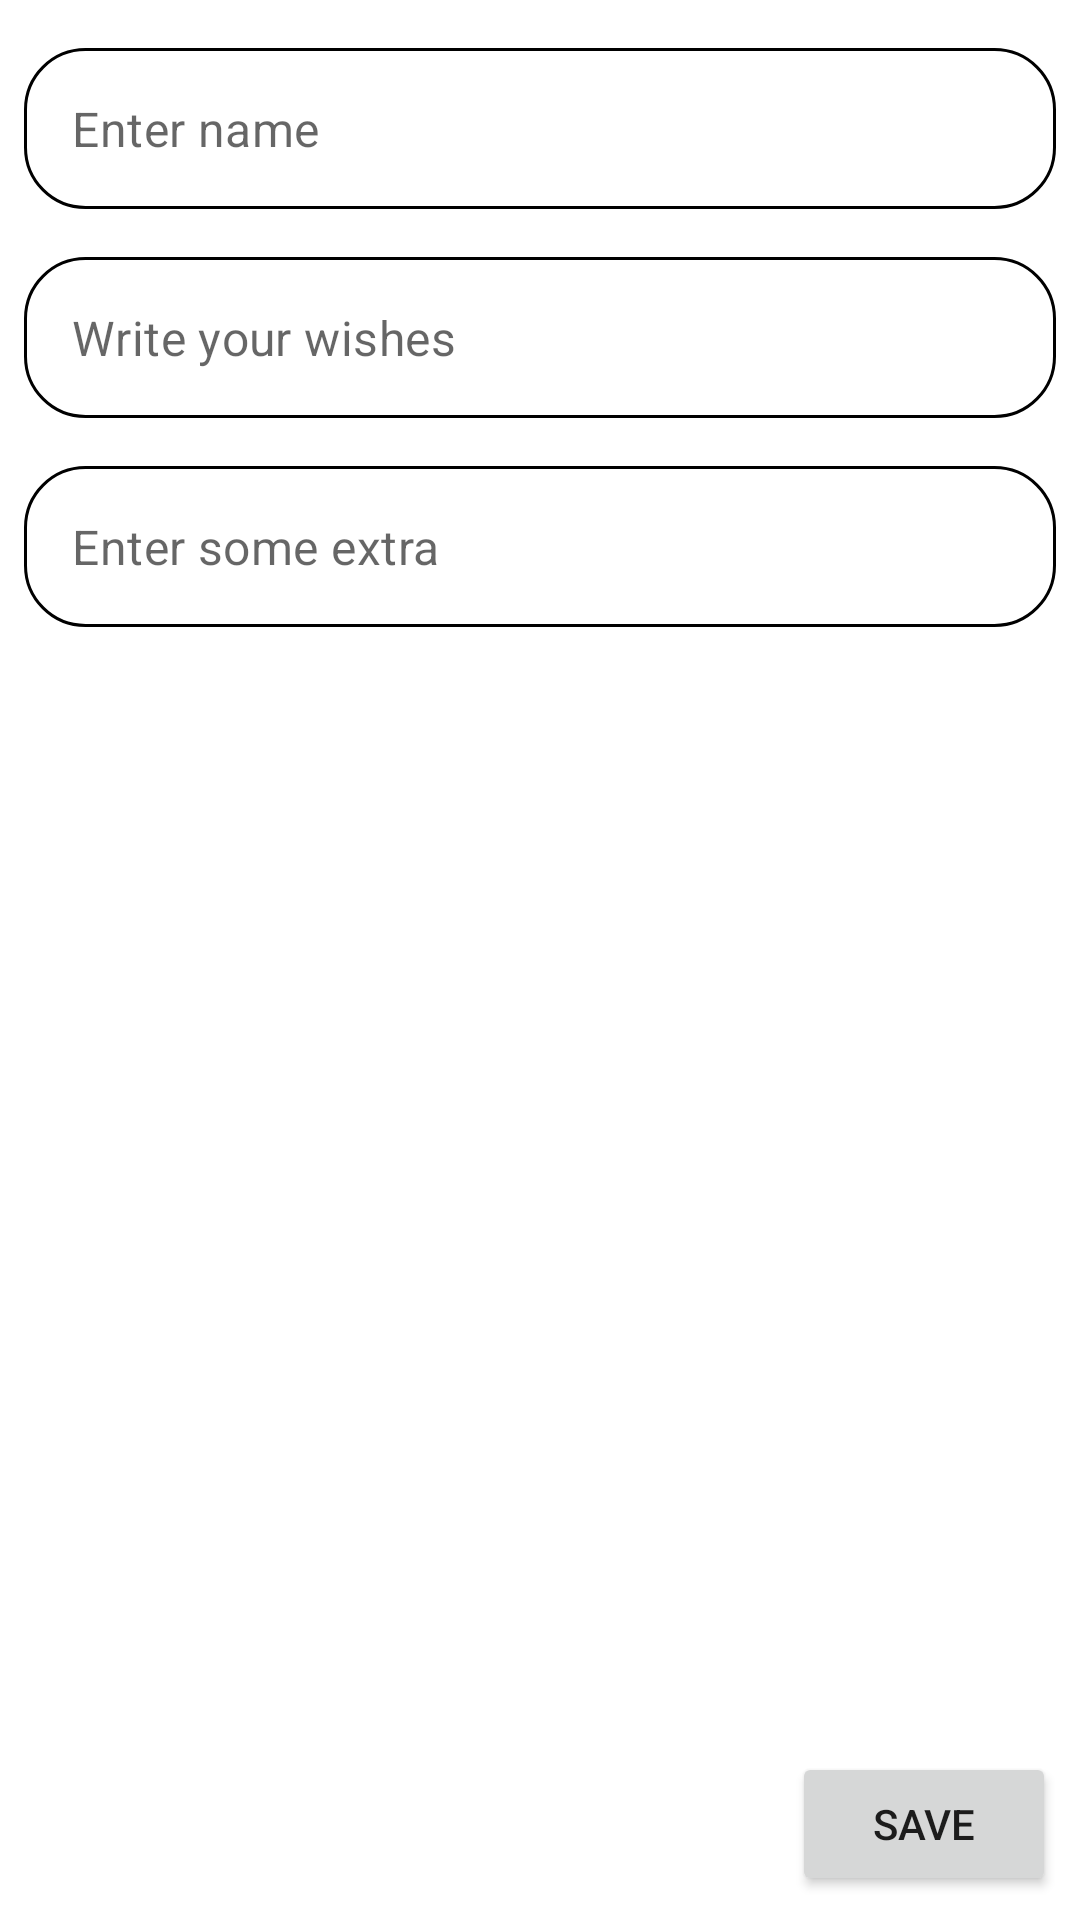

Write the Android layout XML for this screen, with the resource values it uses.
<!-- AndroidManifest.xml: application theme Theme.AnimatedShet -->
<!-- res/layout/main_fragment.xml -->
<?xml version="1.0" encoding="utf-8"?>
<layout xmlns:android="http://schemas.android.com/apk/res/android"
    xmlns:app="http://schemas.android.com/apk/res-auto"
    xmlns:tools="http://schemas.android.com/tools">

    <data>

    </data>

    <androidx.constraintlayout.widget.ConstraintLayout
        android:layout_width="match_parent"
        android:layout_height="match_parent"
        tools:context=".mainscreen.MainFragment">

        <ImageView
            android:id="@+id/mainBackgroundImage"
            android:layout_width="match_parent"
            android:scaleType="centerCrop"
            android:layout_height="match_parent"
            android:importantForAccessibility="no"
            app:layout_constraintBottom_toBottomOf="parent"
            app:layout_constraintEnd_toEndOf="parent"
            app:layout_constraintStart_toStartOf="parent"
            app:layout_constraintTop_toTopOf="parent" />

        <com.google.android.material.textfield.TextInputLayout
            android:id="@+id/mainNameContainer"
            style="@style/textInputLayoutStyle"
            android:layout_width="match_parent"
            android:layout_height="wrap_content"
            app:boxStrokeWidth="0dp"
            app:boxStrokeWidthFocused="0dp"
            app:layout_constraintStart_toStartOf="parent"
            app:layout_constraintTop_toTopOf="parent">

            <EditText
                android:id="@+id/mainName"
                android:layout_width="match_parent"
                android:layout_height="wrap_content"
                android:background="@drawable/round_background"
                android:hint="@string/enter_name"
                android:padding="@dimen/padding_16dp" />
        </com.google.android.material.textfield.TextInputLayout>


        <com.google.android.material.textfield.TextInputLayout
            android:id="@+id/mainWishesContainer"
            style="@style/textInputLayoutStyle"
            android:layout_width="match_parent"
            android:layout_height="wrap_content"
            app:boxStrokeWidth="0dp"
            app:boxStrokeWidthFocused="0dp"
            app:layout_constraintStart_toStartOf="parent"
            app:layout_constraintTop_toBottomOf="@id/mainNameContainer">

            <EditText
                android:id="@+id/mainWishes"
                android:layout_width="match_parent"
                android:layout_height="wrap_content"
                android:background="@drawable/round_background"
                android:hint="@string/write_your_wishes"
                android:padding="@dimen/padding_16dp" />
        </com.google.android.material.textfield.TextInputLayout>

        <com.google.android.material.textfield.TextInputLayout
            android:id="@+id/mainInfoContainer"
            style="@style/textInputLayoutStyle"
            android:layout_width="match_parent"
            android:layout_height="wrap_content"
            app:boxStrokeWidth="0dp"
            app:boxStrokeWidthFocused="0dp"
            app:layout_constraintStart_toStartOf="parent"
            app:layout_constraintTop_toBottomOf="@id/mainWishesContainer">

            <EditText
                android:id="@+id/mainInfo"
                android:layout_width="match_parent"
                android:layout_height="wrap_content"
                android:background="@drawable/round_background"
                android:hint="@string/enter_some_extra"
                android:padding="@dimen/padding_16dp" />
        </com.google.android.material.textfield.TextInputLayout>

        <Button
            android:id="@+id/mainSave"
            android:layout_width="wrap_content"
            android:layout_height="wrap_content"
            android:layout_margin="@dimen/margin_8dp"
            android:text="@string/save"
            app:layout_constraintBottom_toBottomOf="parent"
            app:layout_constraintEnd_toEndOf="parent" />

        <ImageView
            android:id="@+id/mainDownToUpImage"
            android:layout_width="200dp"
            android:layout_height="200dp"
            app:layout_constraintBottom_toBottomOf="parent"
            app:layout_constraintEnd_toEndOf="parent"
            app:layout_constraintStart_toStartOf="parent"
            app:layout_constraintTop_toBottomOf="@+id/mainInfoContainer"
            tools:srcCompat="@tools:sample/avatars" />


    </androidx.constraintlayout.widget.ConstraintLayout>
</layout>
<!-- resources referenced by this layout -->
<resources>
  <dimen name="margin_8dp">8dp</dimen>
  <dimen name="padding_16dp">16dp</dimen>
  <!-- drawable round_background (drawable) -->
  <?xml version="1.0" encoding="UTF-8"?>
  <shape xmlns:android="http://schemas.android.com/apk/res/android">
      <solid android:color="#D1FFFFFF" />
      <corners android:radius="20dp" />
      <stroke
          android:width="1dp"
          android:color="@color/black" />
  </shape>
  <string name="enter_name">Enter name</string>
  <string name="enter_some_extra">Enter some extra</string>
  <string name="save">Save</string>
  <string name="write_your_wishes">Write your wishes</string>
  <style name="textInputLayoutStyle">
          <item name="android:layout_marginTop">@dimen/margin_16dp</item>
          <item name="android:layout_marginStart">@dimen/margin_8dp</item>
          <item name="android:layout_marginEnd">@dimen/margin_8dp</item>
          <item name="hintEnabled">false</item>
      </style>
  <style name="Theme.AnimatedShet" parent="Theme.MaterialComponents.DayNight.DarkActionBar">
          
          <item name="colorPrimary">@color/purple_500</item>
          <item name="colorPrimaryVariant">@color/purple_700</item>
          <item name="colorOnPrimary">@color/white</item>
          
          <item name="colorSecondary">@color/teal_200</item>
          <item name="colorSecondaryVariant">@color/teal_700</item>
          <item name="colorOnSecondary">@color/black</item>
          
          <item name="android:statusBarColor" tools:targetApi="l">?attr/colorPrimaryVariant</item>
          
      </style>
  <dimen name="margin_16dp">16dp</dimen>
  <!-- not gathered from this repository: default colours our renderer supplied (Android Studio template values) -->
  <color name="purple_500">#FF6200EE</color>
  <color name="purple_700">#FF3700B3</color>
  <color name="teal_200">#FF03DAC5</color>
  <color name="teal_700">#FF018786</color>
  <color name="black">#FF000000</color>
  <color name="white">#FFFFFFFF</color>
</resources>
